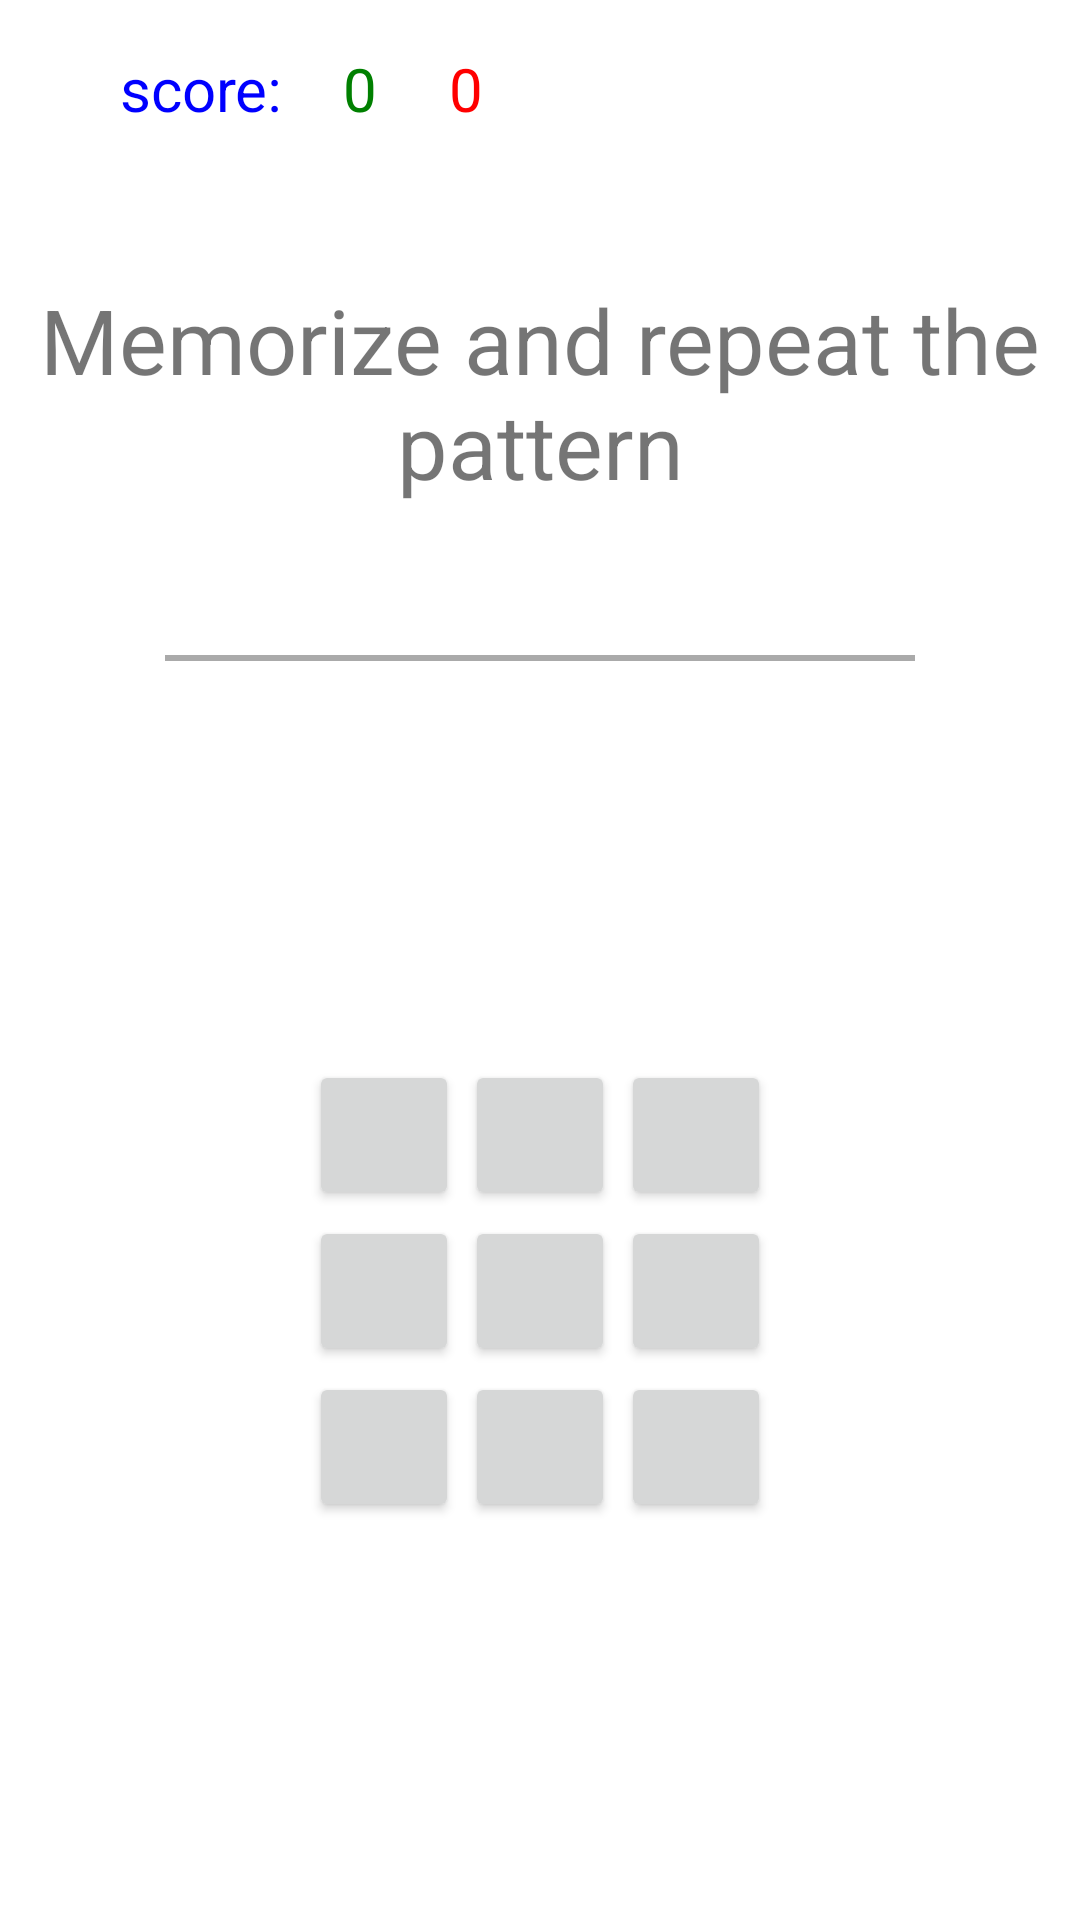

Write the Android layout XML for this screen, with the resource values it uses.
<!-- AndroidManifest.xml: application theme Theme.MindRises -->
<!-- res/layout/activity_memorize.xml -->
<?xml version="1.0" encoding="utf-8"?>
<androidx.constraintlayout.widget.ConstraintLayout xmlns:android="http://schemas.android.com/apk/res/android"
    xmlns:app="http://schemas.android.com/apk/res-auto"
    xmlns:tools="http://schemas.android.com/tools"
    android:layout_width="match_parent"
    android:layout_height="match_parent"
    tools:context=".IQ.MemorizeActivity">
    <TextView
        android:id="@+id/total_score_game3"
        android:layout_width="wrap_content"
        android:layout_height="wrap_content"
        android:layout_marginStart="40dp"
        android:layout_marginTop="16dp"
        android:text="score:"
        android:textColor="@color/blue"
        android:textSize="@dimen/t_size2"
        app:layout_constraintStart_toStartOf="parent"
        app:layout_constraintTop_toTopOf="parent" />

    <TextView
        android:id="@+id/nb_correct_game3"
        android:layout_width="wrap_content"
        android:layout_height="wrap_content"
        android:layout_marginStart="20dp"
        android:layout_marginTop="16dp"
        android:text="0"
        android:textSize="@dimen/t_size2"
        android:textColor="@color/green"
        app:layout_constraintStart_toEndOf="@+id/total_score_game3"
        app:layout_constraintTop_toTopOf="parent" />

    <TextView
        android:id="@+id/nb_wrong_game3"
        android:layout_width="wrap_content"
        android:layout_height="wrap_content"
        android:layout_marginStart="24dp"
        android:layout_marginTop="16dp"
        android:textSize="@dimen/t_size2"
        android:text="0"
        android:textColor="@color/red"
        app:layout_constraintStart_toEndOf="@+id/nb_correct_game3"
        app:layout_constraintTop_toTopOf="parent" />

    <TextView
        android:id="@+id/textView_game3"
        android:layout_width="match_parent"
        android:layout_height="wrap_content"
        android:layout_marginTop="93dp"
        android:gravity="center"
        android:textSize="@dimen/t_size3"
        android:text="Memorize and repeat the pattern"
        app:layout_constraintStart_toStartOf="parent"
        app:layout_constraintTop_toTopOf="parent" />

    <View
        android:id="@+id/view"
        android:layout_width="250dp"
        android:layout_height="2dp"
        android:layout_marginTop="50dp"
        android:background="@android:color/darker_gray"
        app:layout_constraintEnd_toEndOf="parent"
        app:layout_constraintStart_toStartOf="parent"
        app:layout_constraintTop_toBottomOf="@+id/textView_game3" />

    <GridLayout
        android:layout_width="wrap_content"
        android:layout_height="wrap_content"
        android:layout_marginStart="150dp"
        android:layout_marginEnd="150dp"
        android:columnCount="3"
        android:gravity="center"
        android:rowCount="3"
        app:layout_constraintBottom_toBottomOf="parent"
        app:layout_constraintEnd_toEndOf="parent"
        app:layout_constraintStart_toStartOf="parent"
        app:layout_constraintTop_toBottomOf="@+id/view">

        <Button
            android:id="@+id/note1"
            android:layout_width="50dp"
            android:layout_height="50dp"
            android:layout_margin="1dp"
            android:onClick="selectButton"
            android:text="" />

        <Button
            android:id="@+id/note2"
            android:layout_width="50dp"
            android:layout_height="50dp"
            android:layout_margin="1dp"
            android:onClick="selectButton"
            android:text="" />

        <Button
            android:id="@+id/note3"
            android:layout_width="50dp"
            android:layout_height="50dp"
            android:layout_margin="1dp"
            android:onClick="selectButton"
            android:text="" />

        <Button
            android:id="@+id/note4"
            android:layout_width="50dp"
            android:layout_height="50dp"
            android:layout_margin="1dp"
            android:onClick="selectButton"
            android:text="" />

        <Button
            android:id="@+id/note5"
            android:layout_width="50dp"
            android:layout_height="50dp"
            android:layout_margin="1dp"
            android:onClick="selectButton"
            android:text="" />

        <Button
            android:id="@+id/note6"
            android:layout_width="50dp"
            android:layout_height="50dp"
            android:layout_margin="1dp"
            android:onClick="selectButton"
            android:text="" />

        <Button
            android:id="@+id/note7"
            android:layout_width="50dp"
            android:layout_height="50dp"
            android:layout_margin="1dp"
            android:onClick="selectButton"
            android:text="" />

        <Button
            android:id="@+id/note8"
            android:layout_width="50dp"
            android:layout_height="50dp"
            android:layout_margin="1dp"
            android:onClick="selectButton"
            android:text="" />

        <Button
            android:id="@+id/note9"
            android:layout_width="50dp"
            android:layout_height="50dp"
            android:layout_margin="1dp"
            android:onClick="selectButton"
            android:text="" />
    </GridLayout>


</androidx.constraintlayout.widget.ConstraintLayout>
<!-- resources referenced by this layout -->
<resources>
  <color name="blue">#0000FF</color>
  <color name="green">#008000</color>
  <color name="red">#FF0000</color>
  <dimen name="t_size2">20sp</dimen>
  <dimen name="t_size3">30sp</dimen>
  <style name="Theme.MindRises" parent="Theme.MaterialComponents.DayNight.DarkActionBar">
          
          <item name="colorPrimary">@color/purple_500</item>
          <item name="colorPrimaryVariant">@color/purple_700</item>
          <item name="colorOnPrimary">@color/white</item>
          
          <item name="colorSecondary">@color/teal_200</item>
          <item name="colorSecondaryVariant">@color/teal_700</item>
          <item name="colorOnSecondary">@color/black</item>
          
          <item name="android:statusBarColor">?attr/colorPrimaryVariant</item>
          
      </style>
  <color name="purple_500">#FF3700B3</color>
  <color name="purple_700">#FF3700B3</color>
  <color name="white">#FFFFFFFF</color>
  <color name="teal_200">#FF03DAC5</color>
  <color name="teal_700">#FF018786</color>
  <color name="black">#FF000000</color>
</resources>
